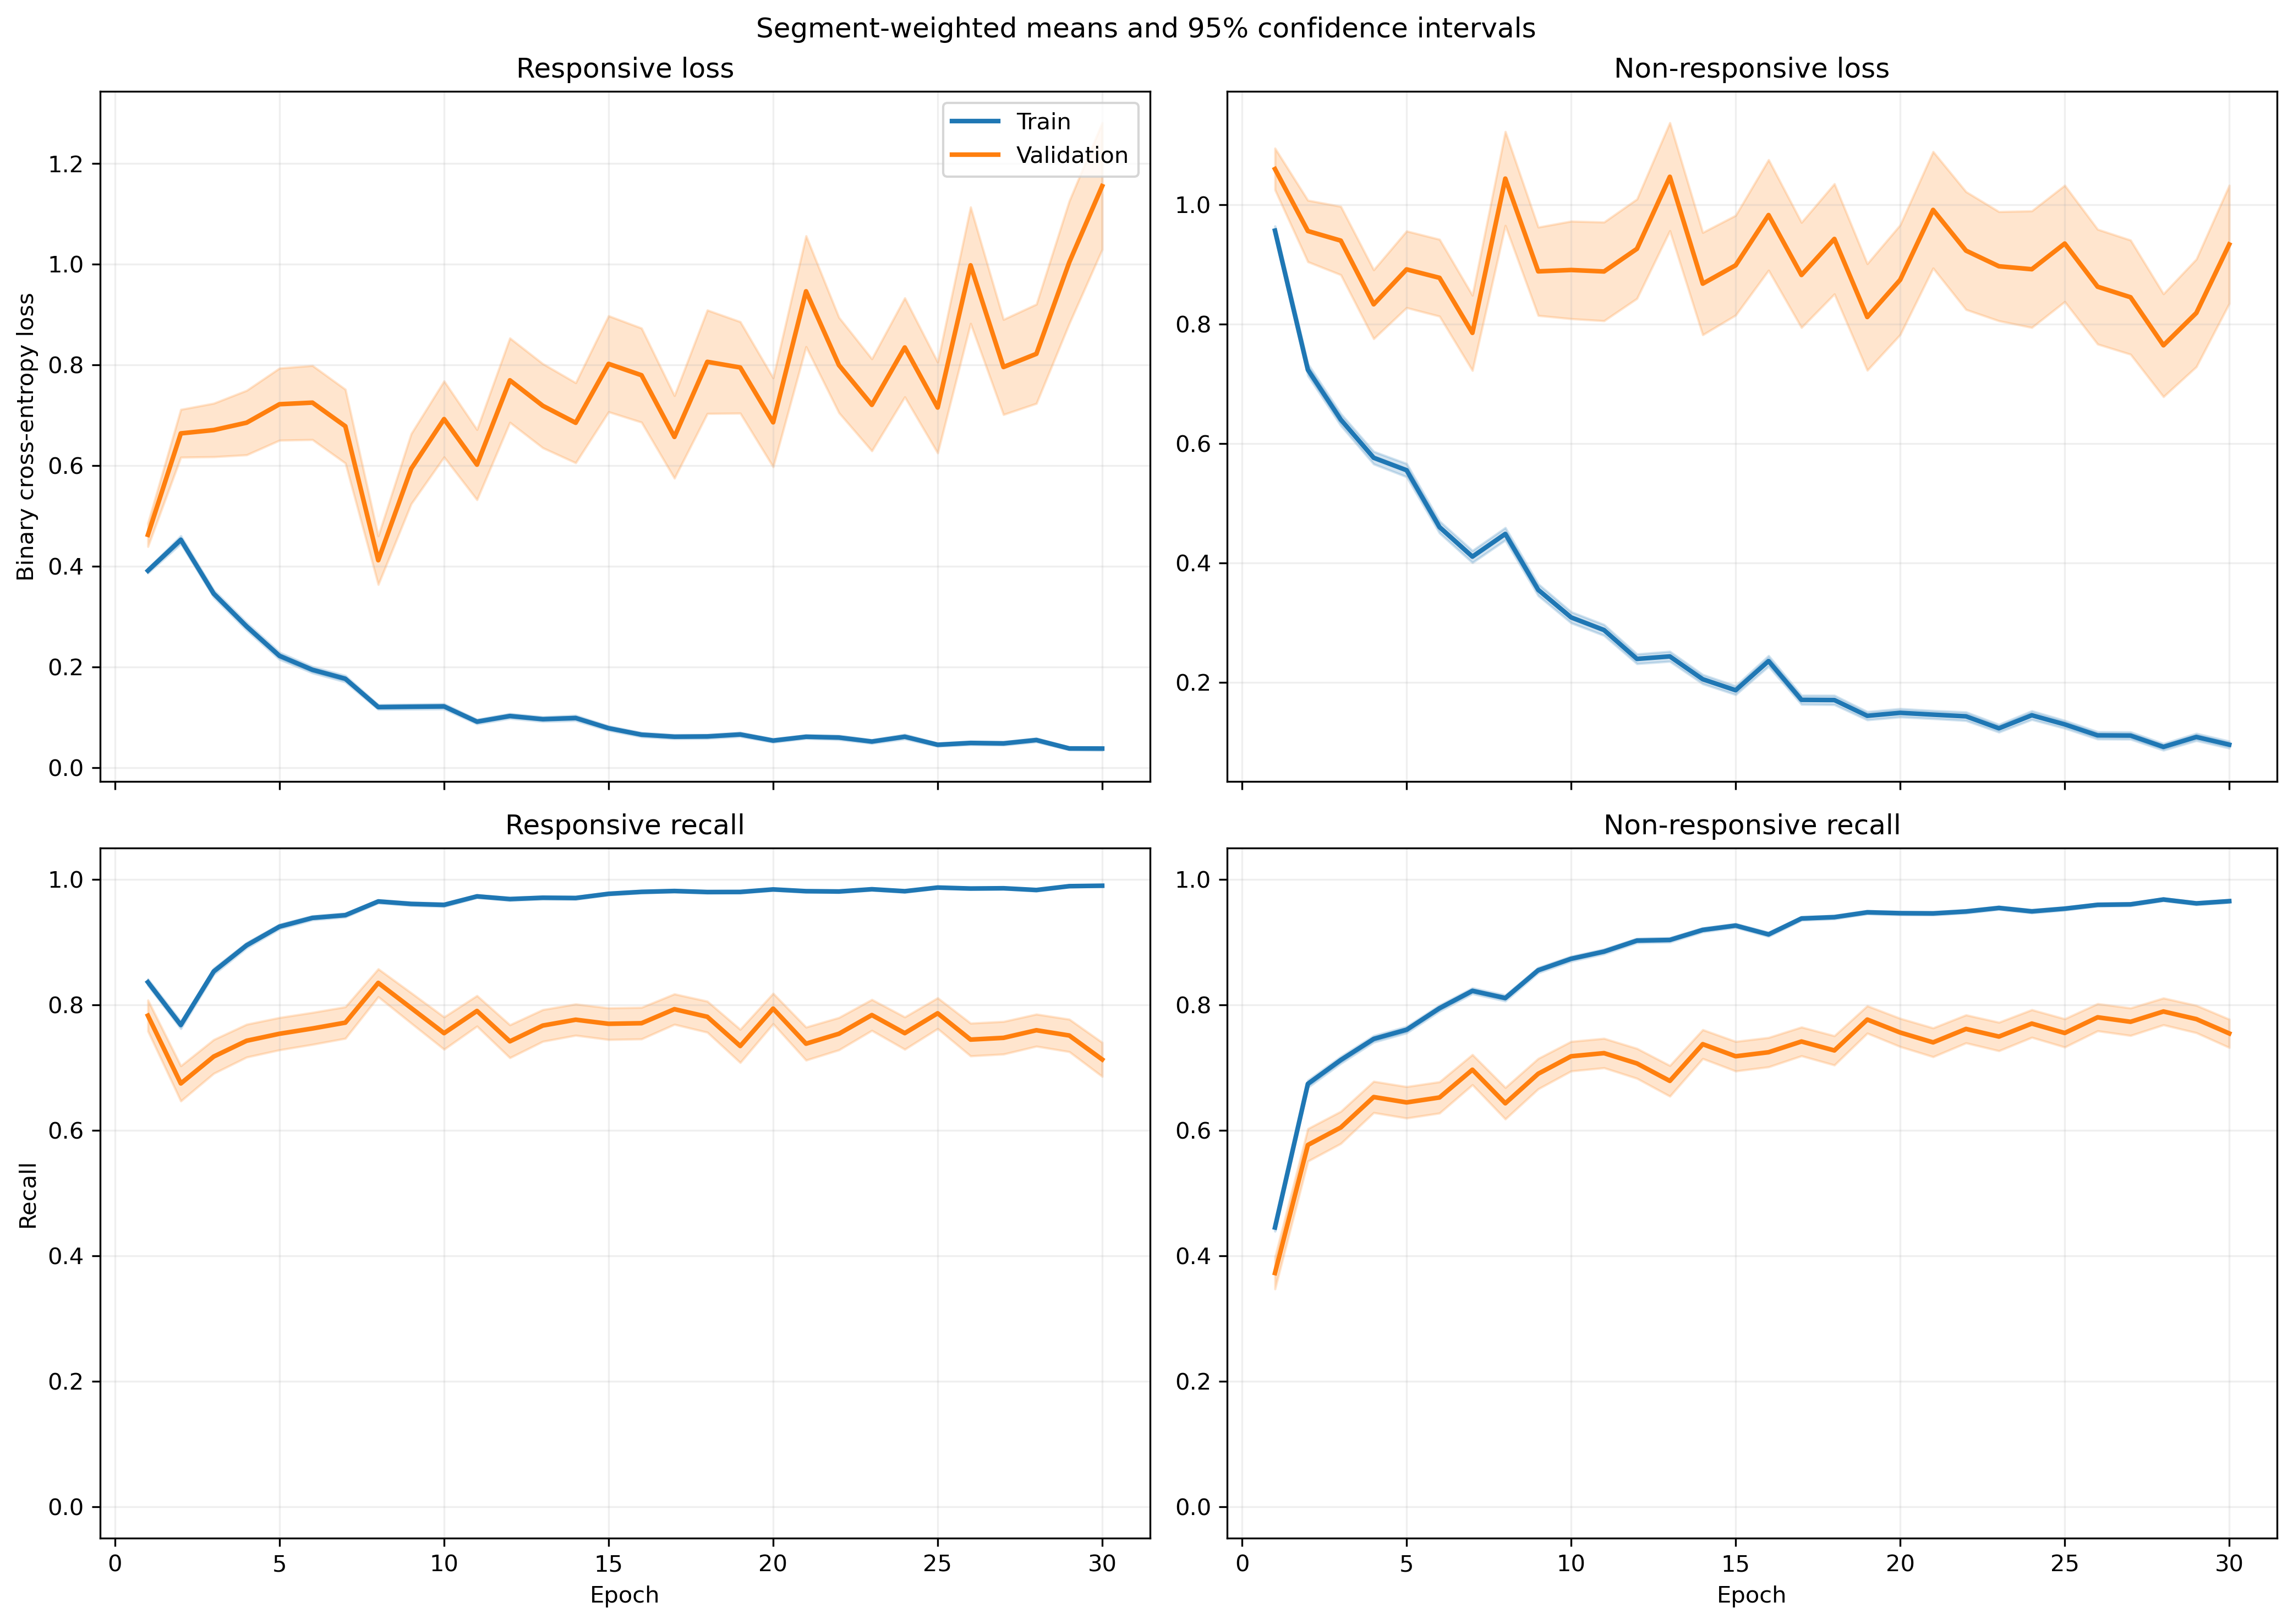

Data behind this chart, as committed beside it:
fold, epoch, split, r_loss, r_loss_count, r_loss_sum, r_loss_sum_sq, r_recall, r_recall_count, r_recall_sum, r_recall_sum_sq, nr_loss, nr_loss_count, nr_loss_sum, nr_loss_sum_sq, nr_recall, nr_recall_count, nr_recall_sum, nr_recall_sum_sq
1, 1, train, 0.4017, 1063, 427, 303.2, 0.8184, 1063, 870.0, 870.0, 0.9481, 1401, 1328, 1876, 0.4575, 1401, 641.0, 641.0
1, 1, validation, 0.1612, 10, 1.612, 0.4716, 1.0, 10, 10.0, 10.0, , 0, 0.0, 0.0, , 0, 0.0, 0.0
1, 2, train, 0.4892, 1063, 520, 742.8, 0.7639, 1063, 812.0, 812.0, 0.6746, 1401, 945.1, 1744, 0.7138, 1401, 1000, 1000
1, 2, validation, 0.1024, 10, 1.024, 0.1961, 1.0, 10, 10.0, 10.0, , 0, 0.0, 0.0, , 0, 0.0, 0.0
1, 3, train, 0.3037, 1063, 322.8, 416.6, 0.889, 1063, 945.0, 945.0, 0.6337, 1401, 887.8, 1790, 0.733, 1401, 1027, 1027
1, 3, validation, 0.04602, 10, 0.4602, 0.02952, 1.0, 10, 10.0, 10.0, , 0, 0.0, 0.0, , 0, 0.0, 0.0
1, 4, train, 0.2736, 1063, 290.9, 443.6, 0.9022, 1063, 959.0, 959.0, 0.5403, 1401, 756.9, 1590, 0.7652, 1401, 1072, 1072
1, 4, validation, 0.05313, 10, 0.5313, 0.04876, 1.0, 10, 10.0, 10.0, , 0, 0.0, 0.0, , 0, 0.0, 0.0
1, 5, train, 0.1735, 1063, 184.4, 200, 0.9492, 1063, 1009, 1009, 0.5624, 1401, 787.9, 1538, 0.748, 1401, 1048, 1048
1, 5, validation, 0.1066, 10, 1.066, 0.5932, 0.9, 10, 9.0, 9.0, , 0, 0.0, 0.0, , 0, 0.0, 0.0
1, 6, train, 0.2281, 1063, 242.4, 389.1, 0.9313, 1063, 990.0, 990.0, 0.3236, 1401, 453.4, 796.2, 0.8373, 1401, 1173, 1173
1, 6, validation, 0.08574, 10, 0.8574, 0.1151, 1.0, 10, 10.0, 10.0, , 0, 0.0, 0.0, , 0, 0.0, 0.0
1, 7, train, 0.1071, 1063, 113.9, 204.6, 0.9746, 1063, 1036, 1036, 0.523, 1401, 732.7, 1954, 0.788, 1401, 1104, 1104
1, 7, validation, 0.01578, 10, 0.1578, 0.004526, 1.0, 10, 10.0, 10.0, , 0, 0.0, 0.0, , 0, 0.0, 0.0
1, 8, train, 0.09235, 1063, 98.16, 63.46, 0.9802, 1063, 1042, 1042, 0.4132, 1401, 578.9, 1076, 0.8158, 1401, 1143, 1143
1, 8, validation, 0.03323, 10, 0.3323, 0.02083, 1.0, 10, 10.0, 10.0, , 0, 0.0, 0.0, , 0, 0.0, 0.0
1, 9, train, 0.127, 1063, 135, 180, 0.9548, 1063, 1015, 1015, 0.2866, 1401, 401.5, 867.3, 0.8772, 1401, 1229, 1229
1, 9, validation, 0.02639, 10, 0.2639, 0.0186, 1.0, 10, 10.0, 10.0, , 0, 0.0, 0.0, , 0, 0.0, 0.0
1, 10, train, 0.06323, 1063, 67.21, 28.54, 0.9915, 1063, 1054, 1054, 0.3906, 1401, 547.2, 1011, 0.8173, 1401, 1145, 1145
1, 10, validation, 0.02521, 10, 0.2521, 0.01771, 1.0, 10, 10.0, 10.0, , 0, 0.0, 0.0, , 0, 0.0, 0.0
1, 11, train, 0.1452, 1063, 154.3, 242.2, 0.9548, 1063, 1015, 1015, 0.171, 1401, 239.6, 435.9, 0.93, 1401, 1303, 1303
1, 11, validation, 0.1241, 10, 1.241, 1.282, 0.9, 10, 9.0, 9.0, , 0, 0.0, 0.0, , 0, 0.0, 0.0
1, 12, train, 0.09486, 1063, 100.8, 115.9, 0.9699, 1063, 1031, 1031, 0.1978, 1401, 277.1, 558.7, 0.9193, 1401, 1288, 1288
1, 12, validation, 0.2601, 10, 2.601, 6.024, 0.9, 10, 9.0, 9.0, , 0, 0.0, 0.0, , 0, 0.0, 0.0
1, 13, train, 0.04527, 1063, 48.12, 66.12, 0.9878, 1063, 1050, 1050, 0.5181, 1401, 725.9, 2856, 0.8522, 1401, 1194, 1194
1, 13, validation, 0.00156, 10, 0.0156, 4.524581049736298e-05, 1.0, 10, 10.0, 10.0, , 0, 0.0, 0.0, , 0, 0.0, 0.0
1, 14, train, 0.12, 1063, 127.5, 158.8, 0.9614, 1063, 1022, 1022, 0.2065, 1401, 289.4, 552.6, 0.9222, 1401, 1292, 1292
1, 14, validation, 0.008053, 10, 0.08053, 0.001124, 1.0, 10, 10.0, 10.0, , 0, 0.0, 0.0, , 0, 0.0, 0.0
1, 15, train, 0.07202, 1063, 76.56, 127, 0.9821, 1063, 1044, 1044, 0.2055, 1401, 287.9, 682.1, 0.9236, 1401, 1294, 1294
1, 15, validation, 0.001919, 10, 0.01919, 5.97733144331869e-05, 1.0, 10, 10.0, 10.0, , 0, 0.0, 0.0, , 0, 0.0, 0.0
1, 16, train, 0.05844, 1063, 62.12, 61.61, 0.9774, 1063, 1039, 1039, 0.1969, 1401, 275.9, 693.2, 0.9272, 1401, 1299, 1299
1, 16, validation, 0.00377, 10, 0.0377, 0.0005098, 1.0, 10, 10.0, 10.0, , 0, 0.0, 0.0, , 0, 0.0, 0.0
1, 17, train, 0.05302, 1063, 56.36, 42.29, 0.9812, 1063, 1043, 1043, 0.1289, 1401, 180.6, 391.1, 0.9515, 1401, 1333, 1333
1, 17, validation, 0.004934, 10, 0.04934, 0.0005616, 1.0, 10, 10.0, 10.0, , 0, 0.0, 0.0, , 0, 0.0, 0.0
1, 18, train, 0.04183, 1063, 44.47, 40.34, 0.9887, 1063, 1051, 1051, 0.1368, 1401, 191.7, 429.6, 0.9472, 1401, 1327, 1327
1, 18, validation, 0.005959, 10, 0.05959, 0.0008543, 1.0, 10, 10.0, 10.0, , 0, 0.0, 0.0, , 0, 0.0, 0.0
1, 19, train, 0.05317, 1063, 56.52, 63.25, 0.984, 1063, 1046, 1046, 0.19, 1401, 266.2, 681.6, 0.9315, 1401, 1305, 1305
1, 19, validation, 0.002271, 10, 0.02271, 9.858133512352651e-05, 1.0, 10, 10.0, 10.0, , 0, 0.0, 0.0, , 0, 0.0, 0.0
1, 20, train, 0.049, 1063, 52.09, 78.67, 0.9868, 1063, 1049, 1049, 0.194, 1401, 271.8, 743.5, 0.9308, 1401, 1304, 1304
1, 20, validation, 0.002243, 10, 0.02243, 0.0001121, 1.0, 10, 10.0, 10.0, , 0, 0.0, 0.0, , 0, 0.0, 0.0
1, 21, train, 0.06633, 1063, 70.51, 116.7, 0.9821, 1063, 1044, 1044, 0.09238, 1401, 129.4, 301.7, 0.9714, 1401, 1361, 1361
1, 21, validation, 0.003535, 10, 0.03535, 0.0002374, 1.0, 10, 10.0, 10.0, , 0, 0.0, 0.0, , 0, 0.0, 0.0
1, 22, train, 0.05414, 1063, 57.55, 126.1, 0.9812, 1063, 1043, 1043, 0.1125, 1401, 157.6, 459.9, 0.9593, 1401, 1344, 1344
1, 22, validation, 0.00241, 10, 0.0241, 0.0001615, 1.0, 10, 10.0, 10.0, , 0, 0.0, 0.0, , 0, 0.0, 0.0
1, 23, train, 0.02619, 1063, 27.84, 20.24, 0.9934, 1063, 1056, 1056, 0.1643, 1401, 230.2, 611.3, 0.9422, 1401, 1320, 1320
1, 23, validation, 0.002073, 10, 0.02073, 0.0001202, 1.0, 10, 10.0, 10.0, , 0, 0.0, 0.0, , 0, 0.0, 0.0
1, 24, train, 0.0416, 1063, 44.22, 21.88, 0.9897, 1063, 1052, 1052, 0.09267, 1401, 129.8, 244.2, 0.9707, 1401, 1360, 1360
1, 24, validation, 0.004031, 10, 0.04031, 0.0002746, 1.0, 10, 10.0, 10.0, , 0, 0.0, 0.0, , 0, 0.0, 0.0
1, 25, train, 0.03125, 1063, 33.21, 39.55, 0.9925, 1063, 1055, 1055, 0.13, 1401, 182.2, 401.5, 0.9536, 1401, 1336, 1336
1, 25, validation, 0.00369, 10, 0.0369, 0.0002603, 1.0, 10, 10.0, 10.0, , 0, 0.0, 0.0, , 0, 0.0, 0.0
1, 26, train, 0.03037, 1063, 32.29, 36.76, 0.9944, 1063, 1057, 1057, 0.1017, 1401, 142.4, 349, 0.9643, 1401, 1351, 1351
1, 26, validation, 0.009455, 10, 0.09455, 0.001766, 1.0, 10, 10.0, 10.0, , 0, 0.0, 0.0, , 0, 0.0, 0.0
1, 27, train, 0.07363, 1063, 78.27, 209.7, 0.9812, 1063, 1043, 1043, 0.1379, 1401, 193.2, 474, 0.9493, 1401, 1330, 1330
1, 27, validation, 0.01133, 10, 0.1133, 0.006035, 1.0, 10, 10.0, 10.0, , 0, 0.0, 0.0, , 0, 0.0, 0.0
1, 28, train, 0.05589, 1063, 59.41, 92.96, 0.9831, 1063, 1045, 1045, 0.06261, 1401, 87.72, 207.8, 0.9814, 1401, 1375, 1375
1, 28, validation, 0.009622, 10, 0.09622, 0.003556, 1.0, 10, 10.0, 10.0, , 0, 0.0, 0.0, , 0, 0.0, 0.0
1, 29, train, 0.01051, 1063, 11.17, 2.735, 0.9981, 1063, 1061, 1061, 0.09836, 1401, 137.8, 331.2, 0.9657, 1401, 1353, 1353
1, 29, validation, 0.001579, 10, 0.01579, 4.9879215794135234e-05, 1.0, 10, 10.0, 10.0, , 0, 0.0, 0.0, , 0, 0.0, 0.0
1, 30, train, 0.0224, 1063, 23.81, 14.65, 0.9962, 1063, 1059, 1059, 0.06293, 1401, 88.16, 229.7, 0.9786, 1401, 1371, 1371
1, 30, validation, 0.005644, 10, 0.05644, 0.001275, 1.0, 10, 10.0, 10.0, , 0, 0.0, 0.0, , 0, 0.0, 0.0
... 1,140 more rows
